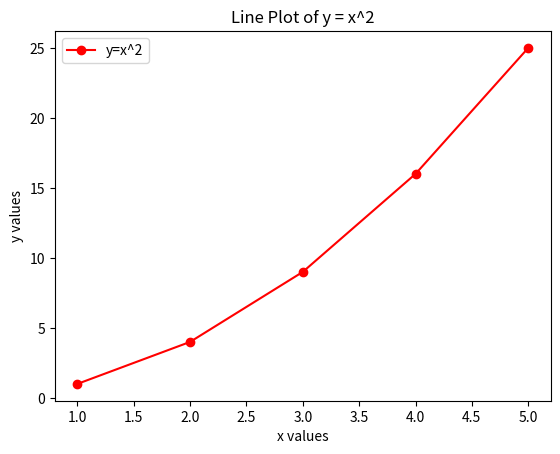

This chart was generated by the following Python code:
import matplotlib.pyplot as plt

# Data
x = [1, 2, 3, 4, 5]
y = [1, 4, 9, 16, 25]

#line plot
plt.plot(x,y,label="y=x^2",color="red",marker="o")
plt.title("Line Plot of y = x^2")
plt.xlabel("x values")
plt.ylabel("y values")
plt.legend()
plt.show()
